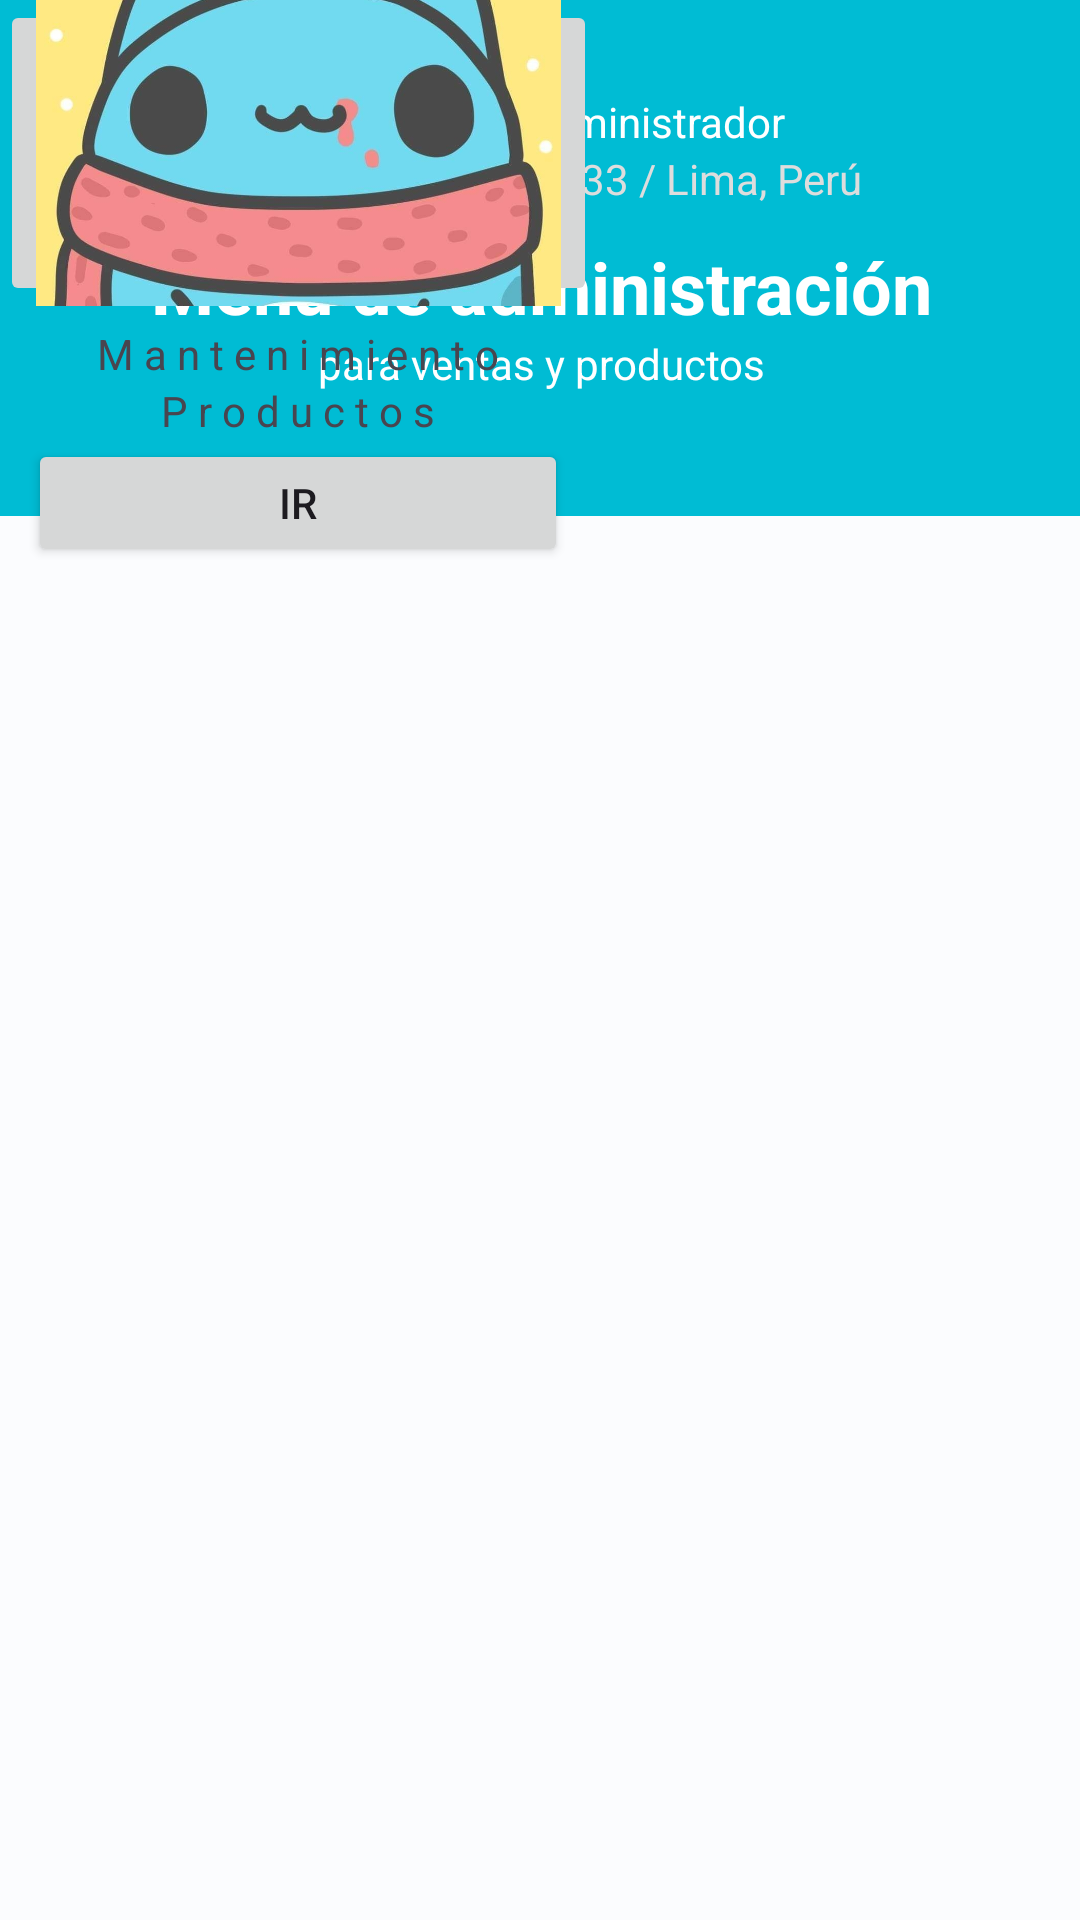

Produce the Android XML layout that renders to this screen, including the resource entries it uses.
<!-- AndroidManifest.xml: application theme Theme.BugcatYYo -->
<!-- res/layout/activity_menu_admin.xml -->
<?xml version="1.0" encoding="utf-8"?>
<androidx.constraintlayout.widget.ConstraintLayout xmlns:android="http://schemas.android.com/apk/res/android"
    xmlns:app="http://schemas.android.com/apk/res-auto"
    xmlns:tools="http://schemas.android.com/tools"
    android:layout_width="match_parent"
    android:layout_height="match_parent"
    tools:context=".MenuAdmin">

    <LinearLayout
        android:id="@+id/linearLayout4"
        android:layout_width="393dp"
        android:layout_height="172dp"
        android:background="#FDF6F6"
        android:backgroundTint="#00BCD4"
        android:orientation="vertical"
        app:layout_constraintEnd_toEndOf="parent"
        app:layout_constraintStart_toStartOf="parent"
        app:layout_constraintTop_toTopOf="parent">

        <TextView
            android:id="@+id/textView2"
            android:layout_width="match_parent"
            android:layout_height="wrap_content"
            android:layout_marginTop="15pt"
            android:text="Bienvenido, Administrador"
            android:textAlignment="center"
            android:textColor="#FFFFFF" />

        <TextView
            android:id="@+id/textView5"
            android:layout_width="match_parent"
            android:layout_height="wrap_content"
            android:text="Jirón San Román, 133 / Lima, Perú"
            android:textAlignment="center"
            android:textColor="#DDDDDD" />

        <TextView
            android:id="@+id/textView22"
            android:layout_width="match_parent"
            android:layout_height="wrap_content"
            android:layout_marginTop="5pt"
            android:text="Menú de administración"
            android:textAlignment="center"
            android:textColor="#FFFFFF"
            android:textSize="24sp"
            android:textStyle="bold" />

        <TextView
            android:id="@+id/textView24"
            android:layout_width="match_parent"
            android:layout_height="wrap_content"
            android:text="para ventas y productos"
            android:textAlignment="center"
            android:textColor="#FFFFFF" />
    </LinearLayout>

    <LinearLayout
        android:id="@+id/linearLayout8"
        android:layout_width="0dp"
        android:layout_height="189dp"
        android:orientation="horizontal"
        app:layout_constraintStart_toStartOf="parent"
        tools:layout_editor_absoluteY="267dp">

        <LinearLayout
            android:layout_width="199dp"
            android:layout_height="match_parent"
            android:orientation="vertical">

            <ImageButton
                android:id="@+id/imageButton"
                android:layout_width="match_parent"
                android:layout_height="102dp"
                android:scaleType="centerCrop"
                app:srcCompat="@drawable/bugcatempleadodelmes" />

            <TextView
                android:id="@+id/textView28"
                android:layout_width="match_parent"
                android:layout_height="wrap_content"
                android:layout_marginTop="3pt"
                android:gravity="center"
                android:text="M a n t e n i m i e n t o" />

            <TextView
                android:id="@+id/textView29"
                android:layout_width="match_parent"
                android:layout_height="wrap_content"
                android:gravity="center"
                android:text="P r o d u c t o s" />

            <Button
                android:id="@+id/button"
                android:layout_width="180dp"
                android:layout_height="wrap_content"
                android:layout_gravity="center"
                android:onClick="MantenimientoProducto"
                android:text="Ir" />
        </LinearLayout>

        <LinearLayout
            android:layout_width="match_parent"
            android:layout_height="match_parent"
            android:orientation="vertical"/>
    </LinearLayout>


</androidx.constraintlayout.widget.ConstraintLayout>
<!-- resources referenced by this layout -->
<resources>
  <!-- drawable bugcatempleadodelmes: jpg bitmap (drawable, 122179 bytes) -->
  <style name="Theme.BugcatYYo" parent="Base.Theme.BugcatYYo" />
  <style name="Base.Theme.BugcatYYo" parent="Theme.Material3.Light.NoActionBar">
          <item name="colorPrimary">@color/md_theme_light_primary</item>
          <item name="colorOnPrimary">@color/md_theme_light_onPrimary</item>
          <item name="colorPrimaryContainer">@color/md_theme_light_primaryContainer</item>
          <item name="colorOnPrimaryContainer">@color/md_theme_light_onPrimaryContainer</item>
          <item name="colorSecondary">@color/md_theme_light_secondary</item>
          <item name="colorOnSecondary">@color/md_theme_light_onSecondary</item>
          <item name="colorSecondaryContainer">@color/md_theme_light_secondaryContainer</item>
          <item name="colorOnSecondaryContainer">@color/md_theme_light_onSecondaryContainer</item>
          <item name="colorTertiary">@color/md_theme_light_tertiary</item>
          <item name="colorOnTertiary">@color/md_theme_light_onTertiary</item>
          <item name="colorTertiaryContainer">@color/md_theme_light_tertiaryContainer</item>
          <item name="colorOnTertiaryContainer">@color/md_theme_light_onTertiaryContainer</item>
          <item name="colorError">@color/md_theme_light_error</item>
          <item name="colorErrorContainer">@color/md_theme_light_errorContainer</item>
          <item name="colorOnError">@color/md_theme_light_onError</item>
          <item name="colorOnErrorContainer">@color/md_theme_light_onErrorContainer</item>
          <item name="android:colorBackground">@color/md_theme_light_background</item>
          <item name="colorOnBackground">@color/md_theme_light_onBackground</item>
          <item name="colorSurface">@color/md_theme_light_surface</item>
          <item name="colorOnSurface">@color/md_theme_light_onSurface</item>
          <item name="colorSurfaceVariant">@color/md_theme_light_surfaceVariant</item>
          <item name="colorOnSurfaceVariant">@color/md_theme_light_onSurfaceVariant</item>
          <item name="colorOutline">@color/md_theme_light_outline</item>
          <item name="colorOnSurfaceInverse">@color/md_theme_light_inverseOnSurface</item>
          <item name="colorSurfaceInverse">@color/md_theme_light_inverseSurface</item>
          <item name="colorPrimaryInverse">@color/md_theme_light_inversePrimary</item>
      </style>
  <color name="md_theme_light_primary">#00677C</color>
  <color name="md_theme_light_onPrimary">#FFFFFF</color>
  <color name="md_theme_light_primaryContainer">#B2EBFF</color>
  <color name="md_theme_light_onPrimaryContainer">#001F27</color>
  <color name="md_theme_light_secondary">#4B626A</color>
  <color name="md_theme_light_onSecondary">#FFFFFF</color>
  <color name="md_theme_light_secondaryContainer">#CEE7F0</color>
  <color name="md_theme_light_onSecondaryContainer">#061E25</color>
  <color name="md_theme_light_tertiary">#585C7E</color>
  <color name="md_theme_light_onTertiary">#FFFFFF</color>
  <color name="md_theme_light_tertiaryContainer">#DFE0FF</color>
  <color name="md_theme_light_onTertiaryContainer">#151937</color>
  <color name="md_theme_light_error">#BA1A1A</color>
  <color name="md_theme_light_errorContainer">#FFDAD6</color>
  <color name="md_theme_light_onError">#FFFFFF</color>
  <color name="md_theme_light_onErrorContainer">#410002</color>
  <color name="md_theme_light_background">#FBFCFE</color>
  <color name="md_theme_light_onBackground">#191C1D</color>
  <color name="md_theme_light_surface">#FBFCFE</color>
  <color name="md_theme_light_onSurface">#191C1D</color>
  <color name="md_theme_light_surfaceVariant">#DBE4E8</color>
  <color name="md_theme_light_onSurfaceVariant">#40484B</color>
  <color name="md_theme_light_outline">#70787C</color>
  <color name="md_theme_light_inverseOnSurface">#EFF1F2</color>
  <color name="md_theme_light_inverseSurface">#2E3132</color>
  <color name="md_theme_light_inversePrimary">#59D5F8</color>
</resources>
